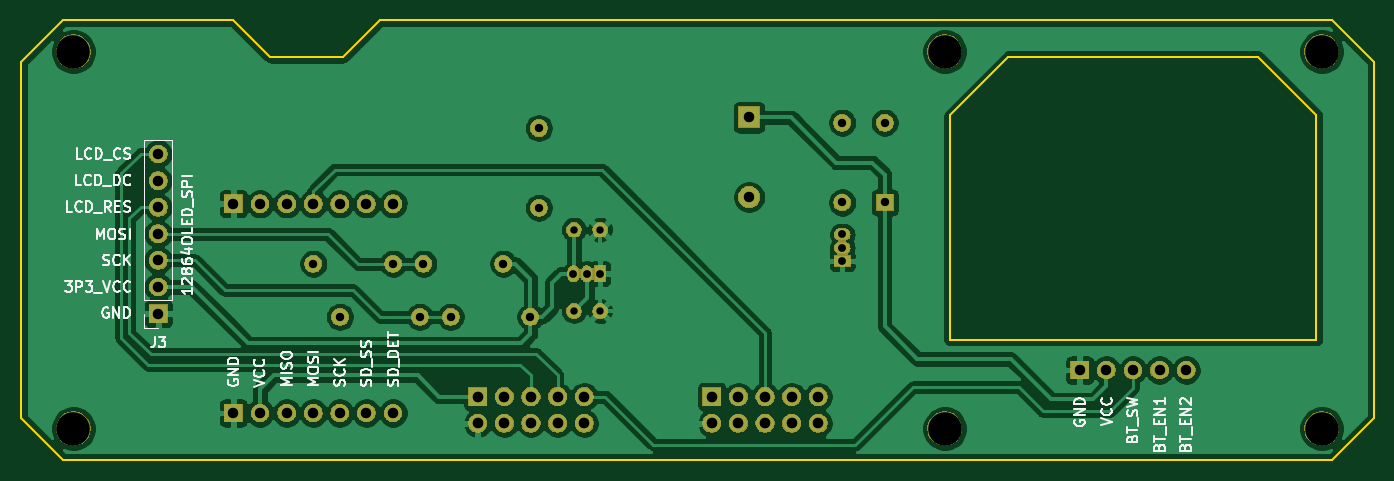
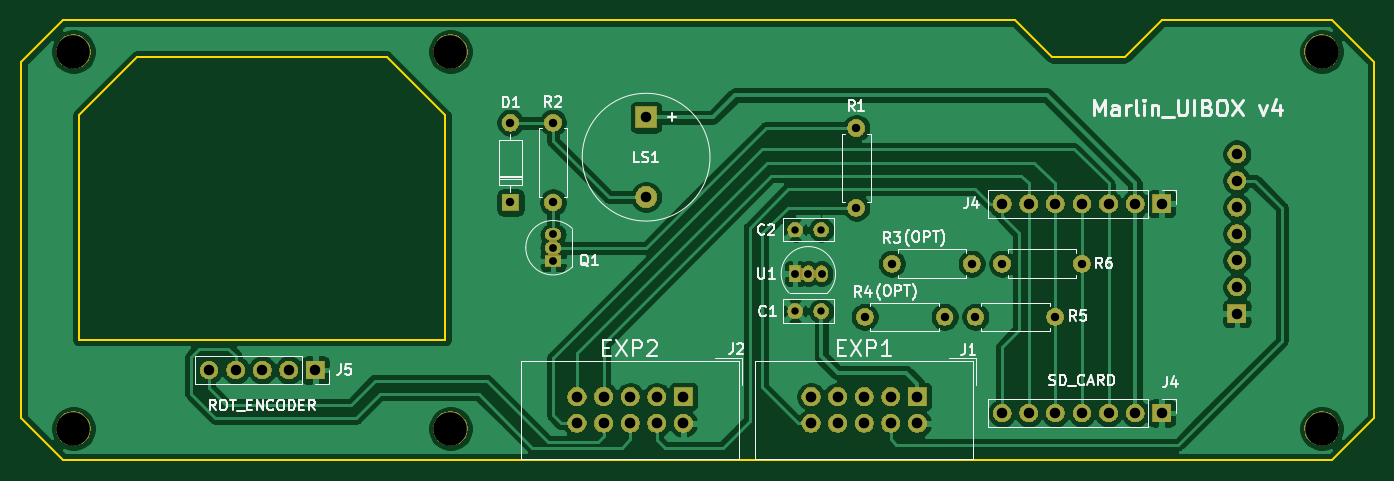
Circuit board: 10 layer files. Board 129.2 x 42.0 mm.
- bottom_copper: Marlin_UIBOX-B_Cu.gbl (97413 bytes)
- bottom_mask: Marlin_UIBOX-B_Mask.gbs (60518 bytes)
- paste: Marlin_UIBOX-B_Paste.gbp (546 bytes)
- bottom_silk: Marlin_UIBOX-B_SilkS.gbo (24390 bytes)
- outline: Marlin_UIBOX-Edge_Cuts.gm1 (1355 bytes)
- top_copper: Marlin_UIBOX-F_Cu.gtl (112430 bytes)
- top_mask: Marlin_UIBOX-F_Mask.gts (60518 bytes)
- paste: Marlin_UIBOX-F_Paste.gtp (546 bytes)
- top_silk: Marlin_UIBOX-F_SilkS.gto (25913 bytes)
- drill: Marlin_UIBOX.drl (1353 bytes)

=== bottom_copper: Marlin_UIBOX-B_Cu.gbl (97413 bytes, source omitted) ===
=== bottom_mask: Marlin_UIBOX-B_Mask.gbs (60518 bytes, source omitted) ===
=== paste: Marlin_UIBOX-B_Paste.gbp ===
G04 #@! TF.GenerationSoftware,KiCad,Pcbnew,5.1.5-52549c5~84~ubuntu18.04.1*
G04 #@! TF.CreationDate,2020-03-25T12:32:36-07:00*
G04 #@! TF.ProjectId,Marlin_UIBOX,4d61726c-696e-45f5-9549-424f582e6b69,rev?*
G04 #@! TF.SameCoordinates,PX55c0260PY70276d0*
G04 #@! TF.FileFunction,Paste,Bot*
G04 #@! TF.FilePolarity,Positive*
%FSLAX46Y46*%
G04 Gerber Fmt 4.6, Leading zero omitted, Abs format (unit mm)*
G04 Created by KiCad (PCBNEW 5.1.5-52549c5~84~ubuntu18.04.1) date 2020-03-25 12:32:36*
%MOMM*%
%LPD*%
G04 APERTURE LIST*
G04 APERTURE END LIST*
M02*

=== bottom_silk: Marlin_UIBOX-B_SilkS.gbo (24390 bytes, source omitted) ===
=== outline: Marlin_UIBOX-Edge_Cuts.gm1 ===
G04 #@! TF.GenerationSoftware,KiCad,Pcbnew,5.1.5-52549c5~84~ubuntu18.04.1*
G04 #@! TF.CreationDate,2020-03-25T12:32:36-07:00*
G04 #@! TF.ProjectId,Marlin_UIBOX,4d61726c-696e-45f5-9549-424f582e6b69,rev?*
G04 #@! TF.SameCoordinates,PX55c0260PY70276d0*
G04 #@! TF.FileFunction,Profile,NP*
%FSLAX46Y46*%
G04 Gerber Fmt 4.6, Leading zero omitted, Abs format (unit mm)*
G04 Created by KiCad (PCBNEW 5.1.5-52549c5~84~ubuntu18.04.1) date 2020-03-25 12:32:36*
%MOMM*%
%LPD*%
G04 APERTURE LIST*
%ADD10C,0.200000*%
G04 APERTURE END LIST*
D10*
X4334000Y42302000D02*
X20611000Y42302000D01*
X31111000Y38802000D02*
X34611000Y42302000D01*
X20611000Y42302000D02*
X24111000Y38802000D01*
X24111000Y38802000D02*
X31111000Y38802000D01*
X34611000Y42302000D02*
X125534000Y42302000D01*
X334000Y38302000D02*
X4334000Y42302000D01*
X125534000Y42302000D02*
X129534000Y38302000D01*
X129534000Y4302000D02*
X125534000Y302000D01*
X118448214Y38802000D02*
X94619787Y38802000D01*
X124034000Y33216214D02*
X124034000Y11802000D01*
X89034000Y33216214D02*
X89034000Y11802000D01*
X89034000Y33216214D02*
X94619787Y38802000D01*
X118448214Y38802000D02*
X124034000Y33216214D01*
X129534000Y38302000D02*
X129534000Y4302000D01*
X4334000Y302000D02*
X125534000Y302000D01*
X334000Y38302000D02*
X334000Y4302000D01*
X4334000Y302000D02*
X334000Y4302000D01*
X89034000Y11802000D02*
X124034000Y11802000D01*
M02*

=== top_copper: Marlin_UIBOX-F_Cu.gtl (112430 bytes, source omitted) ===
=== top_mask: Marlin_UIBOX-F_Mask.gts (60518 bytes, source omitted) ===
=== paste: Marlin_UIBOX-F_Paste.gtp ===
G04 #@! TF.GenerationSoftware,KiCad,Pcbnew,5.1.5-52549c5~84~ubuntu18.04.1*
G04 #@! TF.CreationDate,2020-03-25T12:32:36-07:00*
G04 #@! TF.ProjectId,Marlin_UIBOX,4d61726c-696e-45f5-9549-424f582e6b69,rev?*
G04 #@! TF.SameCoordinates,PX55c0260PY70276d0*
G04 #@! TF.FileFunction,Paste,Top*
G04 #@! TF.FilePolarity,Positive*
%FSLAX46Y46*%
G04 Gerber Fmt 4.6, Leading zero omitted, Abs format (unit mm)*
G04 Created by KiCad (PCBNEW 5.1.5-52549c5~84~ubuntu18.04.1) date 2020-03-25 12:32:36*
%MOMM*%
%LPD*%
G04 APERTURE LIST*
G04 APERTURE END LIST*
M02*

=== top_silk: Marlin_UIBOX-F_SilkS.gto (25913 bytes, source omitted) ===
=== drill: Marlin_UIBOX.drl ===
M48
; DRILL file {KiCad 5.1.5-52549c5~84~ubuntu18.04.1} date Wed 25 Mar 2020 12:32:41 PM PDT
; FORMAT={-:-/ absolute / inch / decimal}
; #@! TF.CreationDate,2020-03-25T12:32:41-07:00
; #@! TF.GenerationSoftware,Kicad,Pcbnew,5.1.5-52549c5~84~ubuntu18.04.1
FMAT,2
INCH
T1C0.0276
T2C0.0295
T3C0.0315
T4C0.0394
T5C0.0400
T6C0.1260
%
G90
G05
T1
X2.0916Y0.878
X2.19Y0.878
X2.0916Y0.572
X2.19Y0.572
T2
X2.09Y0.712
X2.14Y0.712
X2.19Y0.712
X3.1Y0.86
X3.1Y0.81
X3.1Y0.76
T3
X3.26Y1.28
X3.26Y0.98
X1.212Y0.55
X1.512Y0.55
X1.628Y0.55
X1.928Y0.55
X3.1Y1.28
X3.1Y0.98
X1.526Y0.75
X1.826Y0.75
X1.112Y0.75
X1.412Y0.75
X1.96Y1.26
X1.96Y0.96
T4
X2.75Y1.3
X2.75Y1.0008
X0.5289Y1.1623
X0.5289Y1.0623
X0.5289Y0.9623
X0.5289Y0.8623
X0.5289Y0.7623
X0.5289Y0.6623
X0.5289Y0.5623
X3.9933Y0.3501
X4.0933Y0.3501
X4.1933Y0.3501
X4.2933Y0.3501
X4.3933Y0.3501
X0.8115Y0.1886
X0.9115Y0.1886
X1.0115Y0.1886
X1.1115Y0.1886
X1.2115Y0.1886
X1.3115Y0.1886
X1.4115Y0.1886
X0.8115Y0.9752
X0.9115Y0.9752
X1.0115Y0.9752
X1.1115Y0.9752
X1.2115Y0.9752
X1.3115Y0.9752
X1.4115Y0.9752
T5
X2.61Y0.25
X2.61Y0.15
X2.71Y0.25
X2.71Y0.15
X2.81Y0.25
X2.81Y0.15
X2.91Y0.25
X2.91Y0.15
X3.01Y0.25
X3.01Y0.15
X1.73Y0.25
X1.73Y0.15
X1.83Y0.25
X1.83Y0.15
X1.93Y0.25
X1.93Y0.15
X2.03Y0.25
X2.03Y0.15
X2.13Y0.25
X2.13Y0.15
T6
X3.4856Y0.13
X4.9029Y1.5473
X4.9029Y0.13
X0.21Y1.5473
X3.4856Y1.5473
X0.21Y0.13
T0
M30
